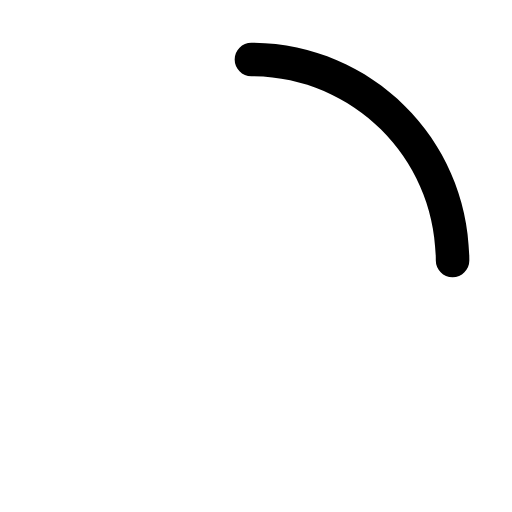
t = 0.00 s
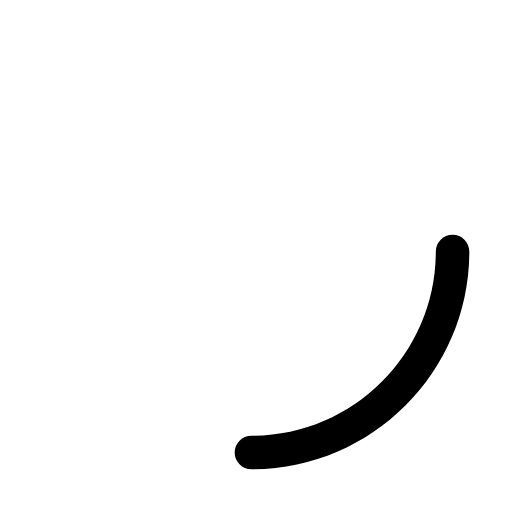
t = 0.25 s
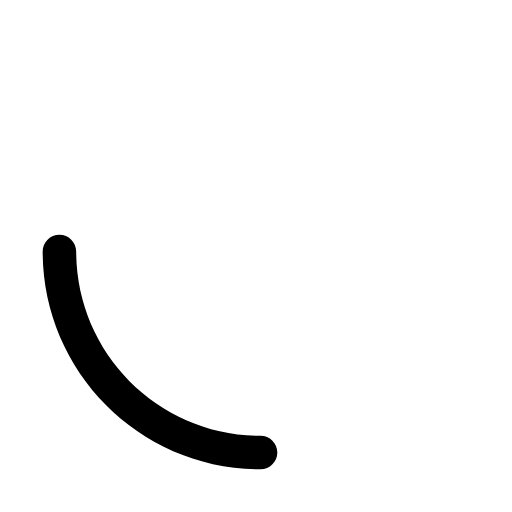
t = 0.50 s
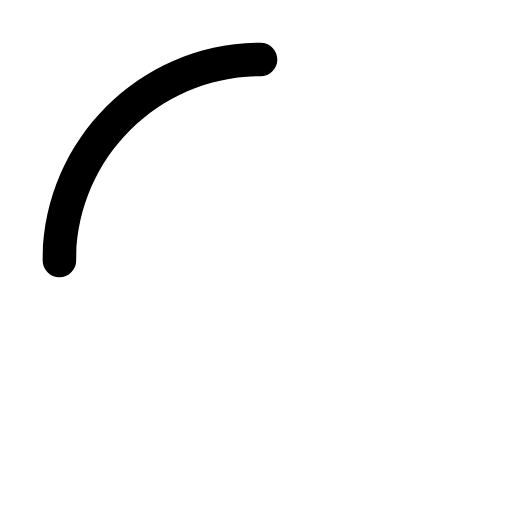
t = 0.75 s

The animated SVG that drew these frames (rendered in a browser with its animation timeline set to each time). Animation: 1 SMIL element (animateTransform=1); one cycle of 1.00 s, repeats indefinitely.

<svg width="24" height="24" viewBox="0 0 24 24"
     xmlns="http://www.w3.org/2000/svg">
  <path fill-rule="evenodd" clip-rule="evenodd"
        d="M11 2.78571C11 2.35178 11.3518 2 11.7857 2C17.4269 2 22 6.57309 22 12.2143C22 12.6482 21.6482 13 21.2143 13C20.7804 13 20.4286 12.6482 20.4286 12.2143C20.4286 7.44097 16.559 3.57143 11.7857 3.57143C11.3518 3.57143 11 3.21965 11 2.78571Z"
  >
    <animateTransform
      attributeName="transform"
      type="rotate"
      from="0 12 12"
      to="360 12 12"
      dur="1s"
      repeatCount="indefinite"
      additive="replace"
      accumulate="none"
    />
  </path>
</svg>
